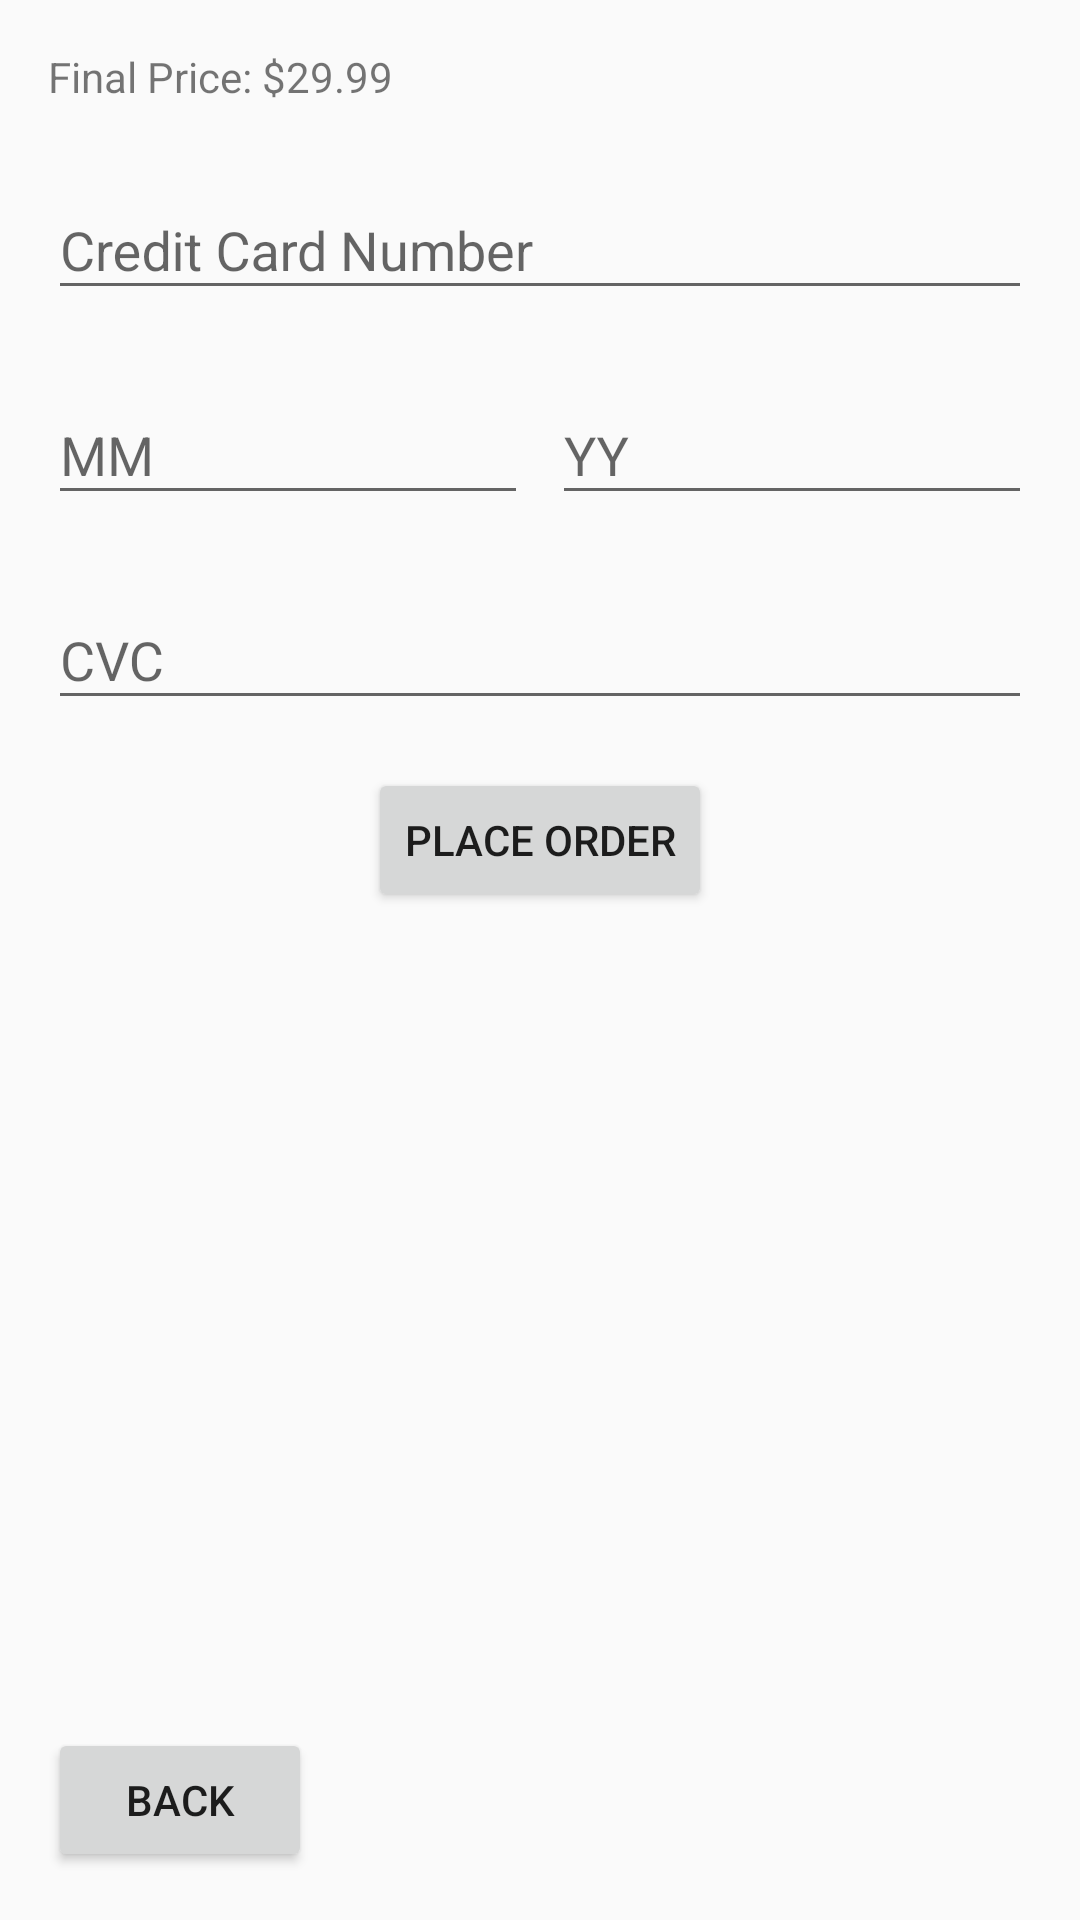

This screen was rendered from an Android layout file. Write that file and the resources it references.
<!-- AndroidManifest.xml: application theme AppTheme.NoActionBar -->
<!-- res/layout/activity_paymentform.xml -->
<?xml version="1.0" encoding="utf-8"?>
<androidx.constraintlayout.widget.ConstraintLayout
    xmlns:android="http://schemas.android.com/apk/res/android"
    xmlns:app="http://schemas.android.com/apk/res-auto"
    android:layout_width="match_parent"
    android:layout_height="match_parent">

    
    <TextView
        android:id="@+id/finalPriceTextView"
        android:layout_width="wrap_content"
        android:layout_height="wrap_content"
        android:text="Final Price: $29.99"
        app:layout_constraintTop_toTopOf="parent"
        app:layout_constraintStart_toStartOf="parent"
        android:layout_marginTop="16dp"
        android:layout_marginStart="16dp"/>

    
    <com.google.android.material.textfield.TextInputLayout
        android:id="@+id/creditCardNumberInputLayout"
        android:layout_width="0dp"
        android:layout_height="wrap_content"
        app:layout_constraintTop_toBottomOf="@id/finalPriceTextView"
        app:layout_constraintStart_toStartOf="parent"
        app:layout_constraintEnd_toEndOf="parent"
        android:layout_marginTop="16dp"
        android:layout_marginStart="16dp"
        android:layout_marginEnd="16dp">

        <com.google.android.material.textfield.TextInputEditText
            android:id="@+id/creditCardNumberEditText"
            android:layout_width="match_parent"
            android:layout_height="wrap_content"
            android:hint="Credit Card Number"
            android:inputType="number"/>

    </com.google.android.material.textfield.TextInputLayout>

    
    <androidx.constraintlayout.widget.ConstraintLayout
        android:id="@+id/expiryDateLayout"
        android:layout_width="0dp"
        android:layout_height="wrap_content"
        app:layout_constraintTop_toBottomOf="@id/creditCardNumberInputLayout"
        app:layout_constraintStart_toStartOf="parent"
        app:layout_constraintEnd_toEndOf="parent"
        android:layout_marginTop="16dp"
        android:layout_marginStart="16dp"
        android:layout_marginEnd="16dp">

        <com.google.android.material.textfield.TextInputLayout
            android:id="@+id/expiryMonthInputLayout"
            android:layout_width="0dp"
            android:layout_height="wrap_content"
            app:layout_constraintTop_toTopOf="parent"
            app:layout_constraintStart_toStartOf="parent"
            app:layout_constraintEnd_toStartOf="@id/expiryYearInputLayout"
            android:layout_marginEnd="8dp">

            <com.google.android.material.textfield.TextInputEditText
                android:id="@+id/expiryMonthEditText"
                android:layout_width="match_parent"
                android:layout_height="wrap_content"
                android:hint="MM"
                android:inputType="number"/>

        </com.google.android.material.textfield.TextInputLayout>

        <com.google.android.material.textfield.TextInputLayout
            android:id="@+id/expiryYearInputLayout"
            android:layout_width="0dp"
            android:layout_height="wrap_content"
            app:layout_constraintTop_toTopOf="parent"
            app:layout_constraintEnd_toEndOf="parent"
            app:layout_constraintStart_toEndOf="@id/expiryMonthInputLayout">

            <com.google.android.material.textfield.TextInputEditText
                android:id="@+id/expiryYearEditText"
                android:layout_width="match_parent"
                android:layout_height="wrap_content"
                android:hint="YY"
                android:inputType="number"/>

        </com.google.android.material.textfield.TextInputLayout>

    </androidx.constraintlayout.widget.ConstraintLayout>

    
    <com.google.android.material.textfield.TextInputLayout
        android:id="@+id/cvcInputLayout"
        android:layout_width="0dp"
        android:layout_height="wrap_content"
        app:layout_constraintTop_toBottomOf="@id/expiryDateLayout"
        app:layout_constraintStart_toStartOf="parent"
        app:layout_constraintEnd_toEndOf="parent"
        android:layout_marginTop="16dp"
        android:layout_marginStart="16dp"
        android:layout_marginEnd="16dp">

        <com.google.android.material.textfield.TextInputEditText
            android:id="@+id/cvcEditText"
            android:layout_width="match_parent"
            android:layout_height="wrap_content"
            android:hint="CVC"
            android:inputType="number"/>

    </com.google.android.material.textfield.TextInputLayout>

    
    <Button
        android:id="@+id/placeOrderButton"
        android:layout_width="wrap_content"
        android:layout_height="wrap_content"
        android:text="Place Order"
        app:layout_constraintTop_toBottomOf="@id/cvcInputLayout"
        app:layout_constraintStart_toStartOf="parent"
        app:layout_constraintEnd_toEndOf="parent"
        android:layout_marginTop="16dp"
        android:layout_marginStart="16dp"
        android:layout_marginEnd="16dp"
        android:layout_marginBottom="16dp"/> 

    
    <Button
        android:id="@+id/backButton"
        android:layout_width="wrap_content"
        android:layout_height="wrap_content"
        android:text="Back"
        app:layout_constraintBottom_toBottomOf="parent"
        app:layout_constraintStart_toStartOf="parent"
        android:layout_marginStart="16dp"
        android:layout_marginBottom="16dp"/>

</androidx.constraintlayout.widget.ConstraintLayout>
<!-- resources referenced by this layout -->
<resources>
  <style name="AppTheme.NoActionBar" parent="Theme.AppCompat.Light.NoActionBar">
          
      </style>
</resources>
